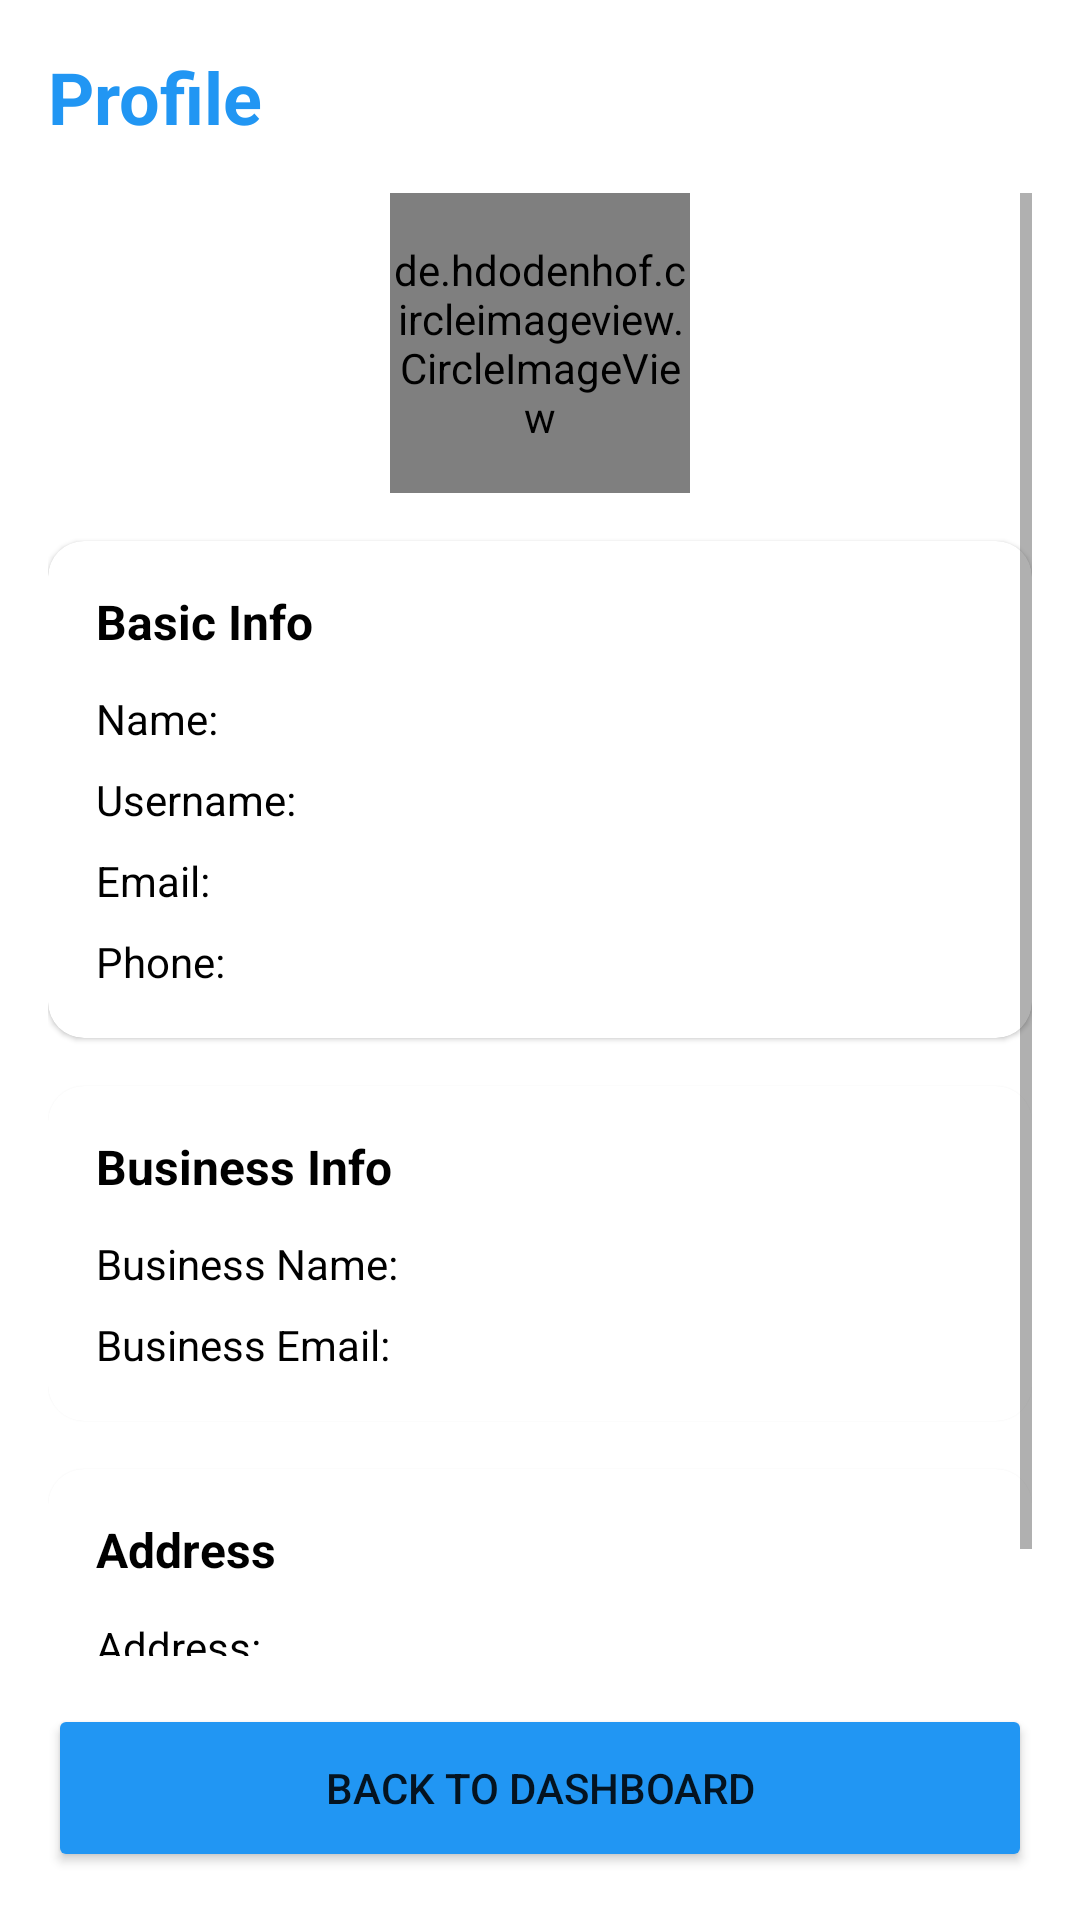

The Android layout XML behind this screen, and the referenced resources:
<!-- AndroidManifest.xml: application theme Theme.AutoCourier -->
<!-- res/layout/activity_profile.xml -->
<?xml version="1.0" encoding="utf-8"?>
<LinearLayout xmlns:android="http://schemas.android.com/apk/res/android"
    xmlns:app="http://schemas.android.com/apk/res-auto"
    android:layout_width="match_parent"
    android:layout_height="match_parent"
    android:orientation="vertical"
    android:padding="16dp"
    android:background="?attr/colorBackground">

    <TextView
        android:layout_width="wrap_content"
        android:layout_height="wrap_content"
        android:text="Profile"
        android:textSize="24sp"
        android:textStyle="bold"
        android:textColor="?attr/colorPrimary"
        android:layout_marginBottom="16dp" />

    <ScrollView
        android:layout_width="match_parent"
        android:layout_height="0dp"
        android:layout_weight="1">

        <LinearLayout
            android:layout_width="match_parent"
            android:layout_height="wrap_content"
            android:orientation="vertical">

            <de.hdodenhof.circleimageview.CircleImageView
                android:id="@+id/profileImage"
                android:layout_width="100dp"
                android:layout_height="100dp"
                android:layout_gravity="center"
                android:src="@drawable/ic_default_avatar"
                app:civ_border_width="2dp"
                app:civ_border_color="?attr/colorPrimary"
                android:layout_marginBottom="16dp" />

            
            <com.google.android.material.card.MaterialCardView
                android:layout_width="match_parent"
                android:layout_height="wrap_content"
                app:cardCornerRadius="12dp"
                app:cardBackgroundColor="?attr/colorSurface"
                android:layout_marginBottom="16dp">

                <LinearLayout
                    android:layout_width="match_parent"
                    android:layout_height="wrap_content"
                    android:orientation="vertical"
                    android:padding="16dp">

                    <TextView
                        android:layout_width="wrap_content"
                        android:layout_height="wrap_content"
                        android:text="Basic Info"
                        android:textSize="16sp"
                        android:textStyle="bold"
                        android:textColor="?attr/colorOnSurface"
                        android:layout_marginBottom="12dp" />

                    <TextView
                        android:id="@+id/tvName"
                        android:layout_width="wrap_content"
                        android:layout_height="wrap_content"
                        android:text="Name: "
                        android:textColor="?attr/colorOnSurface"
                        android:layout_marginBottom="8dp" />

                    <TextView
                        android:id="@+id/tvUsername"
                        android:layout_width="wrap_content"
                        android:layout_height="wrap_content"
                        android:text="Username: "
                        android:textColor="?attr/colorOnSurface"
                        android:layout_marginBottom="8dp" />

                    <TextView
                        android:id="@+id/tvEmail"
                        android:layout_width="wrap_content"
                        android:layout_height="wrap_content"
                        android:text="Email: "
                        android:textColor="?attr/colorOnSurface"
                        android:layout_marginBottom="8dp" />

                    <TextView
                        android:id="@+id/tvPhone"
                        android:layout_width="wrap_content"
                        android:layout_height="wrap_content"
                        android:text="Phone: "
                        android:textColor="?attr/colorOnSurface" />
                </LinearLayout>
            </com.google.android.material.card.MaterialCardView>

            
            <com.google.android.material.card.MaterialCardView
                android:layout_width="match_parent"
                android:layout_height="wrap_content"
                app:cardCornerRadius="12dp"
                app:cardBackgroundColor="?attr/colorSurface"
                android:layout_marginBottom="16dp">

                <LinearLayout
                    android:layout_width="match_parent"
                    android:layout_height="wrap_content"
                    android:orientation="vertical"
                    android:padding="16dp">

                    <TextView
                        android:layout_width="wrap_content"
                        android:layout_height="wrap_content"
                        android:text="Business Info"
                        android:textSize="16sp"
                        android:textStyle="bold"
                        android:textColor="?attr/colorOnSurface"
                        android:layout_marginBottom="12dp" />

                    <TextView
                        android:id="@+id/tvBusinessName"
                        android:layout_width="wrap_content"
                        android:layout_height="wrap_content"
                        android:text="Business Name: "
                        android:textColor="?attr/colorOnSurface"
                        android:layout_marginBottom="8dp" />

                    <TextView
                        android:id="@+id/tvBusinessEmail"
                        android:layout_width="wrap_content"
                        android:layout_height="wrap_content"
                        android:text="Business Email: "
                        android:textColor="?attr/colorOnSurface" />
                </LinearLayout>
            </com.google.android.material.card.MaterialCardView>

            
            <com.google.android.material.card.MaterialCardView
                android:layout_width="match_parent"
                android:layout_height="wrap_content"
                app:cardCornerRadius="12dp"
                app:cardBackgroundColor="?attr/colorSurface"
                android:layout_marginBottom="16dp">

                <LinearLayout
                    android:layout_width="match_parent"
                    android:layout_height="wrap_content"
                    android:orientation="vertical"
                    android:padding="16dp">

                    <TextView
                        android:layout_width="wrap_content"
                        android:layout_height="wrap_content"
                        android:text="Address"
                        android:textSize="16sp"
                        android:textStyle="bold"
                        android:textColor="?attr/colorOnSurface"
                        android:layout_marginBottom="12dp" />

                    <TextView
                        android:id="@+id/tvAddress"
                        android:layout_width="wrap_content"
                        android:layout_height="wrap_content"
                        android:text="Address: "
                        android:textColor="?attr/colorOnSurface" />
                </LinearLayout>
            </com.google.android.material.card.MaterialCardView>
        </LinearLayout>
    </ScrollView>

    <Button
        android:id="@+id/btnBackToDashboard"
        android:layout_width="match_parent"
        android:layout_height="56dp"
        android:text="Back to Dashboard"
        android:backgroundTint="?attr/colorPrimary"
        android:layout_marginTop="16dp" />
</LinearLayout>
<!-- resources referenced by this layout -->
<resources>
  <!-- drawable ic_default_avatar (drawable) -->
  <vector xmlns:android="http://schemas.android.com/apk/res/android"
      android:width="100dp"
      android:height="100dp"
      android:viewportWidth="24"
      android:viewportHeight="24">
      <path
          android:fillColor="@android:color/darker_gray"
          android:pathData="M12,12c2.21,0 4-1.79 4-4s-1.79-4-4-4-4,1.79-4,4 1.79,4 4,4zm0,2c-2.67,0-8,1.34-8,4v2h16v-2c0-2.66-5.33-4-8-4z"/>
  </vector>
  <style name="Theme.AutoCourier" parent="Theme.MaterialComponents.DayNight.DarkActionBar">
          
          <item name="colorPrimary">@color/primary_color</item>
          <item name="colorPrimaryVariant">@color/primary_dark</item>
          <item name="colorOnPrimary">@android:color/white</item>
          <item name="colorSecondary">@color/accent_color</item>
          <item name="colorSecondaryVariant">@color/teal_700</item>
          <item name="colorOnSecondary">@android:color/black</item>
          <item name="android:statusBarColor">?attr/colorPrimaryVariant</item>
  
          
          <item name="colorBackground">@android:color/white</item>
          <item name="colorOnBackground">@android:color/black</item>
  
          
          <item name="materialCardViewStyle">@style/Widget.MaterialComponents.CardView</item>
          <item name="cardCornerRadius">12dp</item>
      </style>
  <color name="primary_color">#2196F3</color>
  <color name="primary_dark">#1976D2</color>
  <color name="accent_color">#03DAC5</color>
  <color name="teal_700">#FF018786</color>
</resources>
